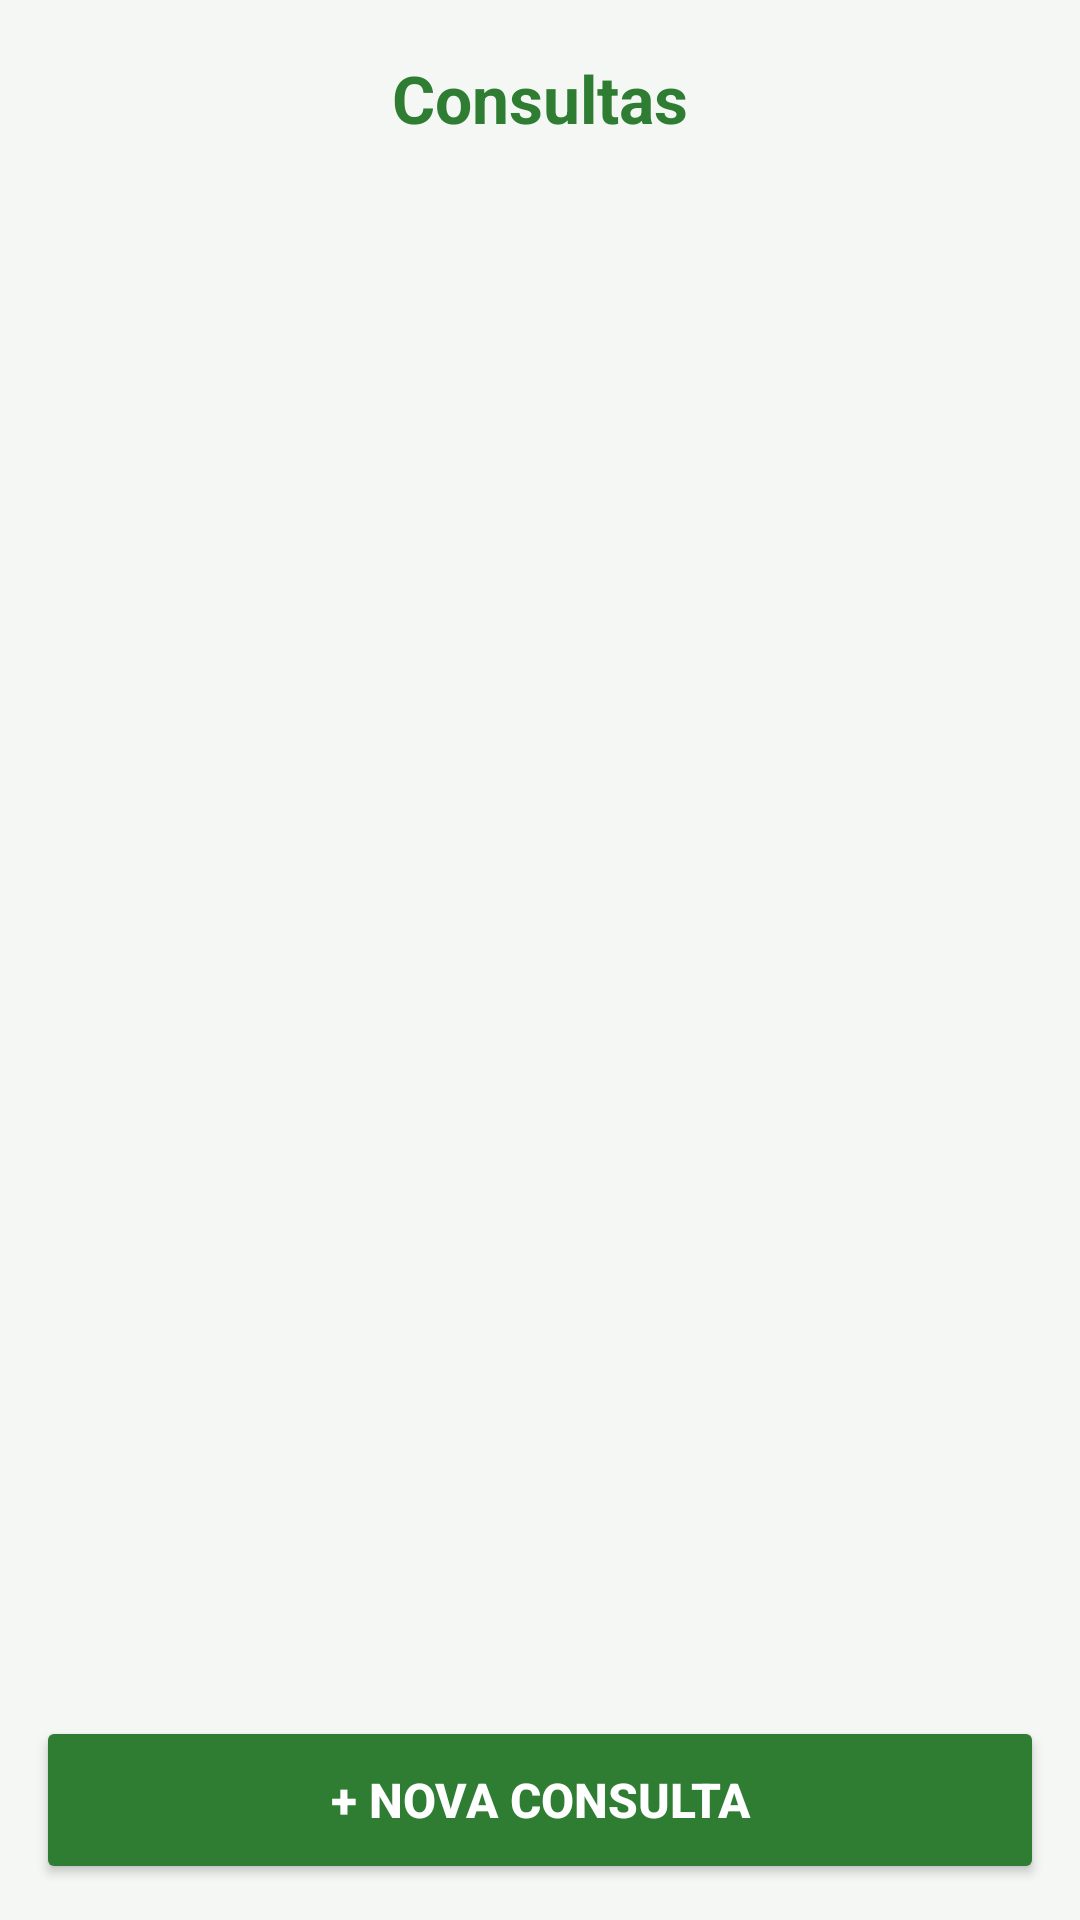

This screen was rendered from an Android layout file. Write that file and the resources it references.
<!-- AndroidManifest.xml: application theme Theme.NutricionistaFirebase -->
<!-- res/layout/activity_consultas.xml -->
<?xml version="1.0" encoding="utf-8"?>
<LinearLayout xmlns:android="http://schemas.android.com/apk/res/android"
    android:layout_width="match_parent"
    android:layout_height="match_parent"
    android:orientation="vertical"
    android:fitsSystemWindows="true"
    android:background="#F5F7F5">

    <TextView
        android:id="@+id/txtTituloPaciente"
        android:layout_width="match_parent"
        android:layout_height="wrap_content"
        android:text="Consultas"
        android:textSize="22sp"
        android:textStyle="bold"
        android:textColor="#2E7D32"
        android:padding="18dp"
        android:gravity="center" />

    <ListView
        android:id="@+id/lsvConsultas"
        android:layout_width="match_parent"
        android:layout_height="0dp"
        android:layout_weight="1"
        android:padding="8dp"
        android:divider="@android:color/transparent"
        android:dividerHeight="8dp" />

    <Button
        android:layout_width="match_parent"
        android:layout_height="56dp"
        android:text="+ NOVA CONSULTA"
        android:textStyle="bold"
        android:onClick="NovaConsultaClique"
        android:backgroundTint="#2E7D32"
        android:textColor="#FFFFFF"
        android:textSize="16sp"
        android:layout_margin="12dp" />

</LinearLayout>
<!-- resources referenced by this layout -->
<resources>
  <style name="Theme.NutricionistaFirebase" parent="Theme.MaterialComponents.DayNight.DarkActionBar">
          <item name="colorPrimary">@color/colorPrimary</item>
          <item name="colorPrimaryVariant">@color/colorPrimaryVariant</item>
          <item name="colorOnPrimary">@color/colorOnPrimary</item>
          <item name="colorSecondary">@color/colorSecondary</item>
          <item name="colorOnSecondary">@color/colorOnSecondary</item>
          <item name="android:statusBarColor">?attr/colorPrimaryVariant</item>
      </style>
  <color name="colorPrimary">#2E7D32</color>
  <color name="colorPrimaryVariant">#1B5E20</color>
  <color name="colorOnPrimary">#FFFFFF</color>
  <color name="colorSecondary">#F57F17</color>
  <color name="colorOnSecondary">#FFFFFF</color>
</resources>
